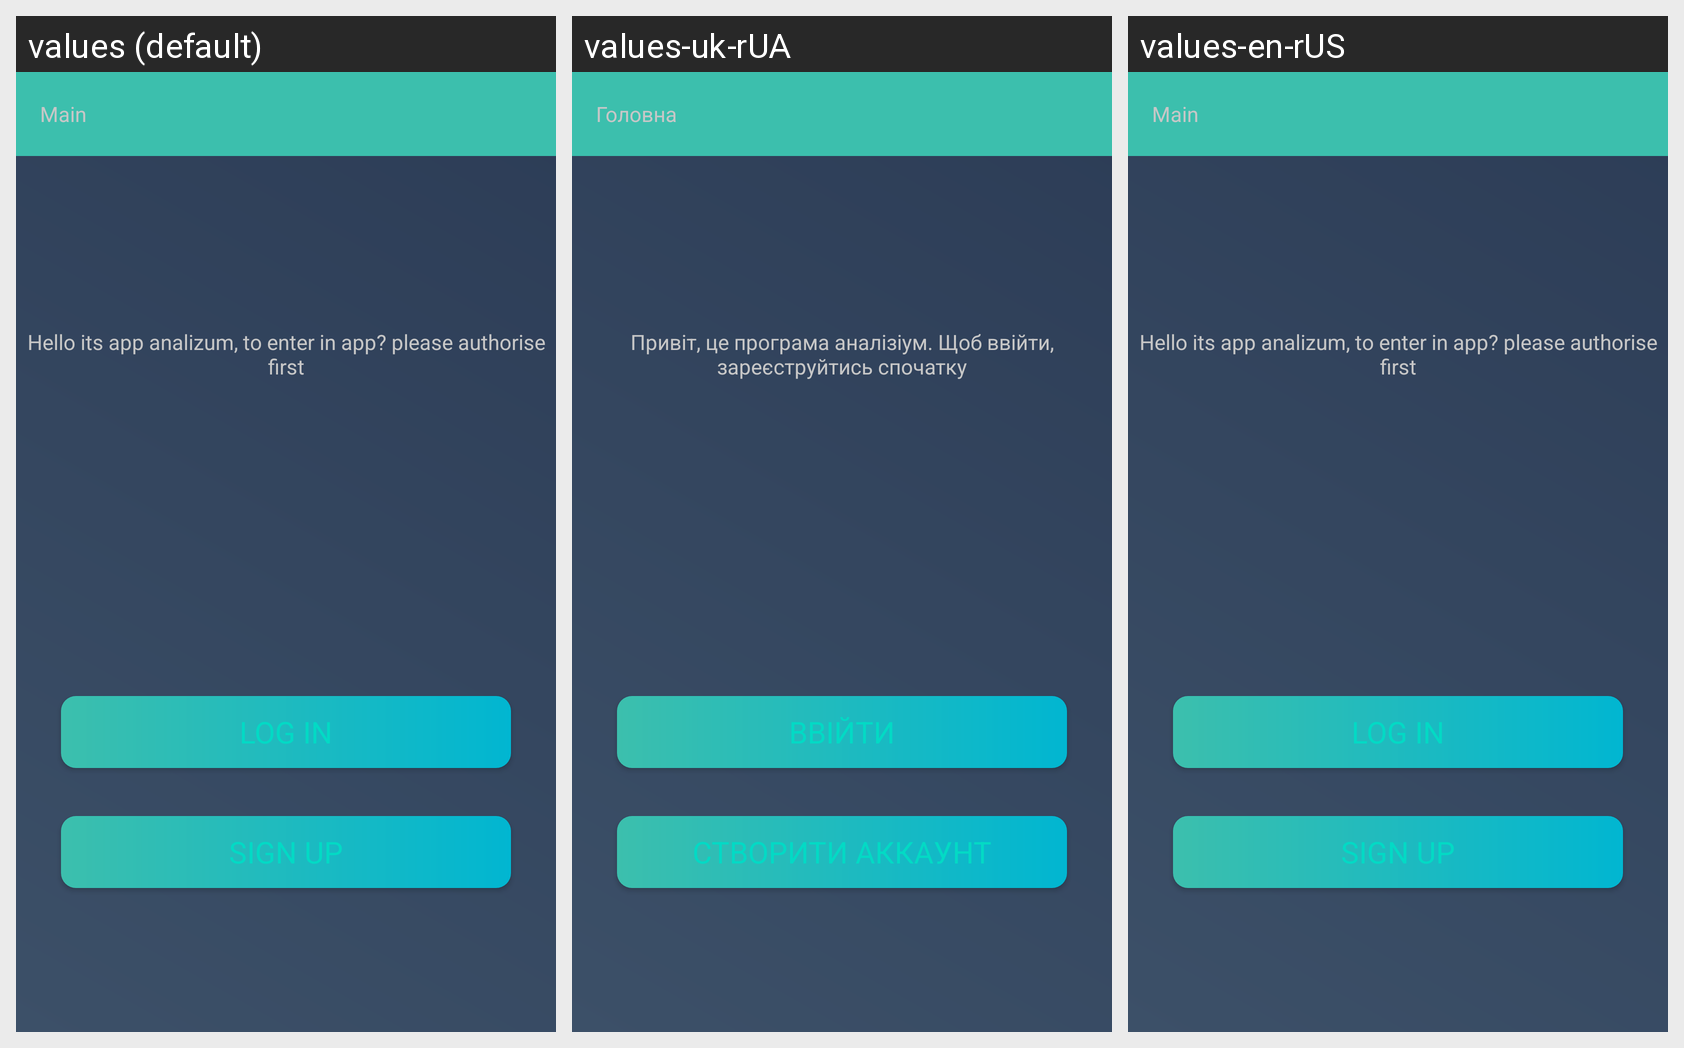

Here is an Android app screen in its default locale and in the app's own translations. Write out the translated-string differences for the strings that appear on this screen.
Android screen res/layout/fragment_main.xml rendered under 3 locales, left to right: values (default), values-uk-rUA, values-en-rUS. Device: Nexus 5 (rendered at 1080×1920; each locale shown at half size, 540×960, under a caption strip naming it); theme AppTheme.
Strings drawn on this screen, with the default value and each locale's value (text and hints the layout hard-codes, and strings that could not be matched under every locale, appear in the picture but are not listed):

title_main_page
  values: Main
  values-uk-rUA: Головна
  values-en-rUS: Main

sign_in_button_text
  values: Log in
  values-uk-rUA: Ввійти
  values-en-rUS: Log in

sign_up_button_text
  values: Sign up
  values-uk-rUA: Створити аккаунт
  values-en-rUS: Sign up

main_page_text
  values: Hello its app analizum, to enter in app? please authorise first
  values-uk-rUA: Привіт, це програма аналізіум. Щоб ввійти, зареєструйтись спочатку
  values-en-rUS: Hello its app analizum, to enter in app? please authorise first
